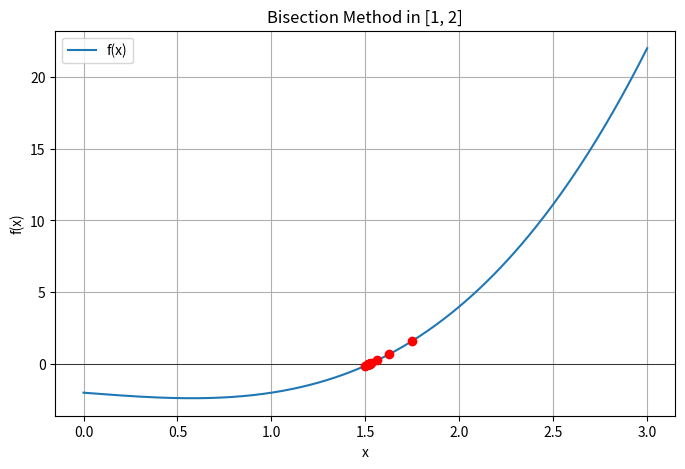

Recreate this plot in Python.
import matplotlib.pyplot as plt
import numpy as np

def f(x):
    return x**3 - x - 2

def bisection(a, b, tol):
    if f(a)*f(b) >= 0:
        print("Invalid Interval, No root in [{}, {}]".format(a, b))
        return None

    midpoints = []

    while (b - a) / 2 > tol:
        c = (a + b) / 2
        print("Current interval: [{}, {}], midpoint: {}".format(a, b, c))
        midpoints.append(c)

        if f(c) == 0:
            return c, midpoints
        elif f(a) * f(c) < 0:
            b = c
        else:
            a = c

    return (a + b) / 2, midpoints

# --- Interval 1 ---
a = 1
b = 2
print("Input: A = {}, B = {}".format(a, b))
tolerance = 0.0001
result, mids = bisection(a, b, tolerance)
print("\nApproximate root:", result)

# --- Plotting directly (no function) ---
x_vals = np.linspace(a - 1, b + 1, 400)
y_vals = f(x_vals)

plt.figure(figsize=(8, 5))
plt.plot(x_vals, y_vals, label='f(x)')
plt.axhline(0, color='black', linewidth=0.5)

for m in mids:
    plt.plot(m, f(m), 'ro')  # Midpoints

plt.title(f"Bisection Method in [{a}, {b}]")
plt.xlabel('x')
plt.ylabel('f(x)')
plt.legend()
plt.grid(True)
plt.show()
